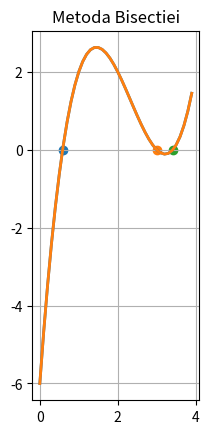

Here is the Python script that generated this plot:
import numpy as np
import matplotlib.pyplot as plt


# define function
def f1(x):
    return (x ** 3) - 7 * (x ** 2) + 14 * x - 6


# get values for plot
y = f1(np.arange(0.0, 4.0, 0.1))
x = np.arange(0.0, 4.0, 0.1)

# plot initial graph (a)
plt.plot(x, y, lw=2)
plt.title("Metoda Bisectiei")
plt.gca().set_aspect('equal', adjustable='box')
plt.grid(True)
plt.show()


# find numeric solution

def bis_meth(a, b, eps):
    if (b - a) < eps:
        return b

    x = (b - a) / 2.0 + a

    # lucky
    if f1(a) == 0:
        return a
    if f1(b) == 0:
        return b

    # test left side
    if f1(x) * f1(a) < 0:
        return bis_meth(a, x, eps)

    return bis_meth(x, b, eps)

#b1
b1 = bis_meth(0, 1, 10 ** (-5))
print(b1)
#b2
b2 = bis_meth(1, 3.2, 10 ** (-5))
print(b2)
#b3
b3 = bis_meth(3.2, 4, 10 ** (-5))
print(b3)

# c
plt.plot(x, y, lw=2)
plt.scatter(b1, f1(b1))
plt.scatter(b2, f1(b2))
plt.scatter(b3, f1(b3))
plt.title("Metoda Bisectiei")
plt.gca().set_aspect('equal', adjustable='box')
plt.grid(True)
plt.show()